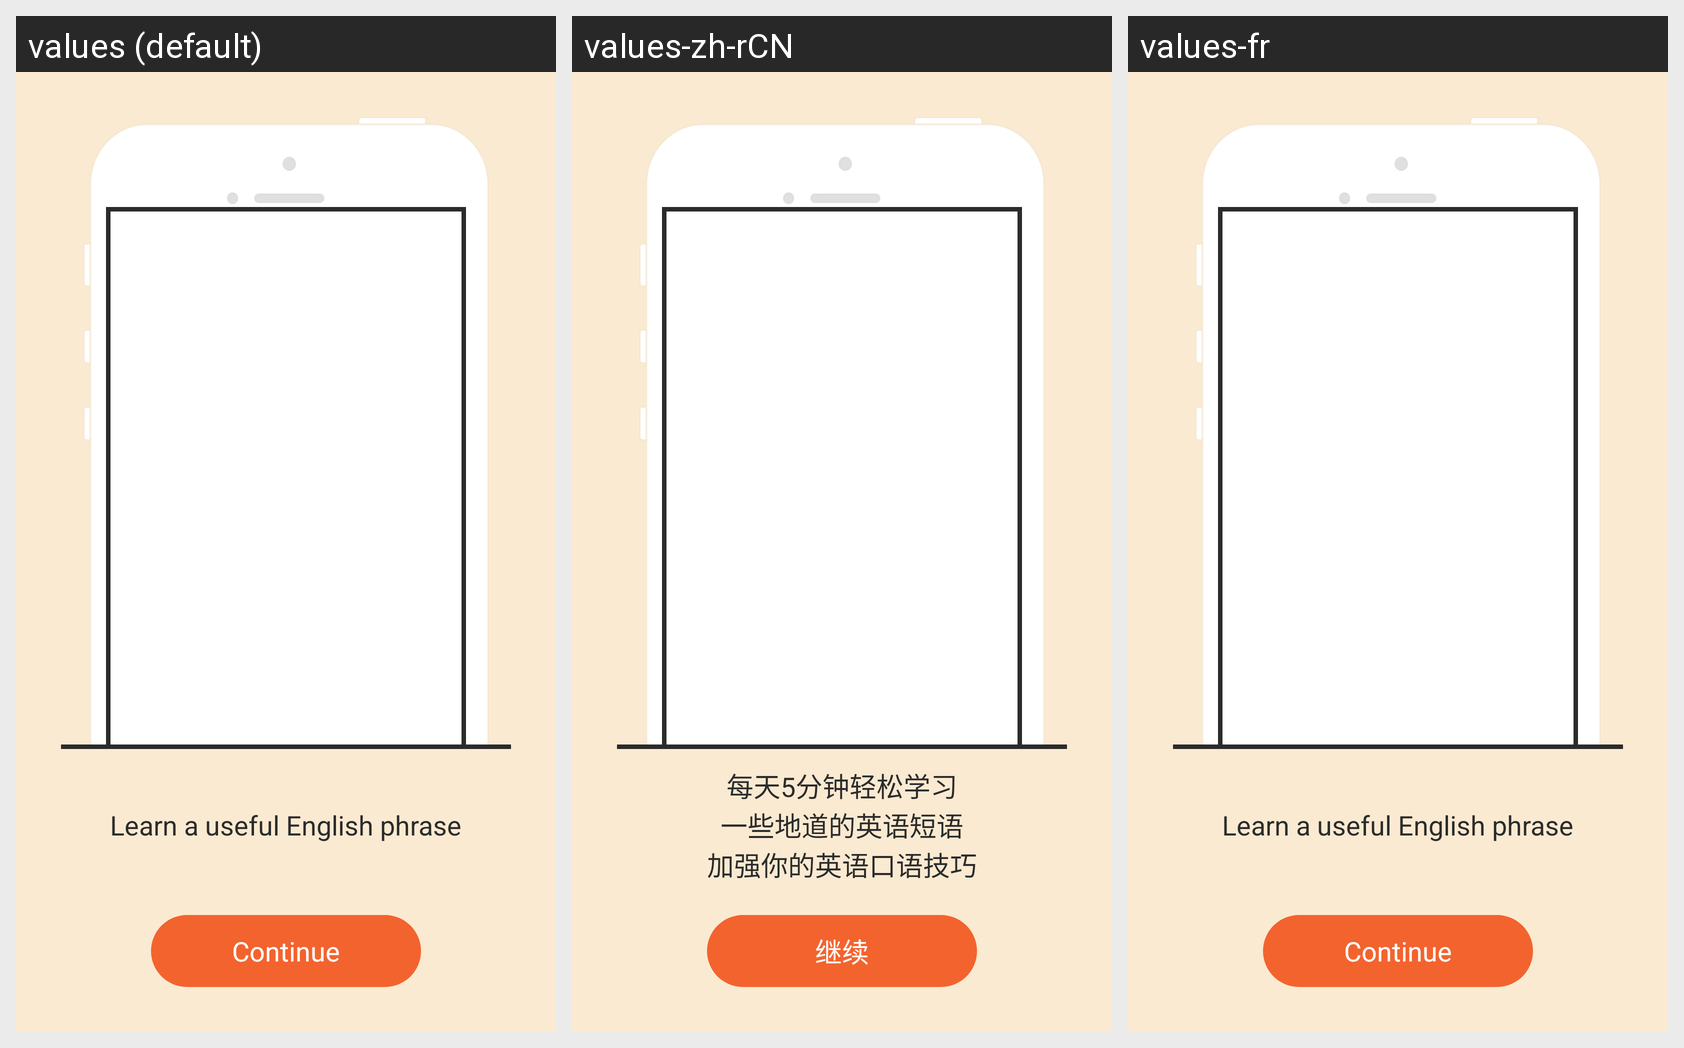

The Android screen above is rendered under several locales of the same app. Produce the string resources it draws, with the default and per-locale values.
Android screen res/layout/activity_guide.xml rendered under 3 locales, left to right: values (default), values-zh-rCN, values-fr. Device: Nexus 5 (rendered at 1080×1920; each locale shown at half size, 540×960, under a caption strip naming it); theme AppTheme.
Strings drawn on this screen, with the default value and each locale's value (text and hints the layout hard-codes, and strings that could not be matched under every locale, appear in the picture but are not listed):

walkthrough_content_first
  values: Learn a useful English phrase
  values-zh-rCN: 每天5分钟轻松学习
      一些地道的英语短语
      加强你的英语口语技巧
  values-fr: Learn a useful English phrase  [not translated; the default value is used]

popup_chunk_done_continue
  values: Continue
  values-zh-rCN: 继续
  values-fr: Continue  [not translated; the default value is used]
